Run: headless pygame with SDL's dummy video driver; simulated clock (each Clock.tick advances the game by its frame time, no real sleeping); random seed 0; keys injected as events and as key.get_pressed() state; mouse plan: one left click at the window centre at the start of phase 2, then a move to the lower-right quarter at the start of phase 3.
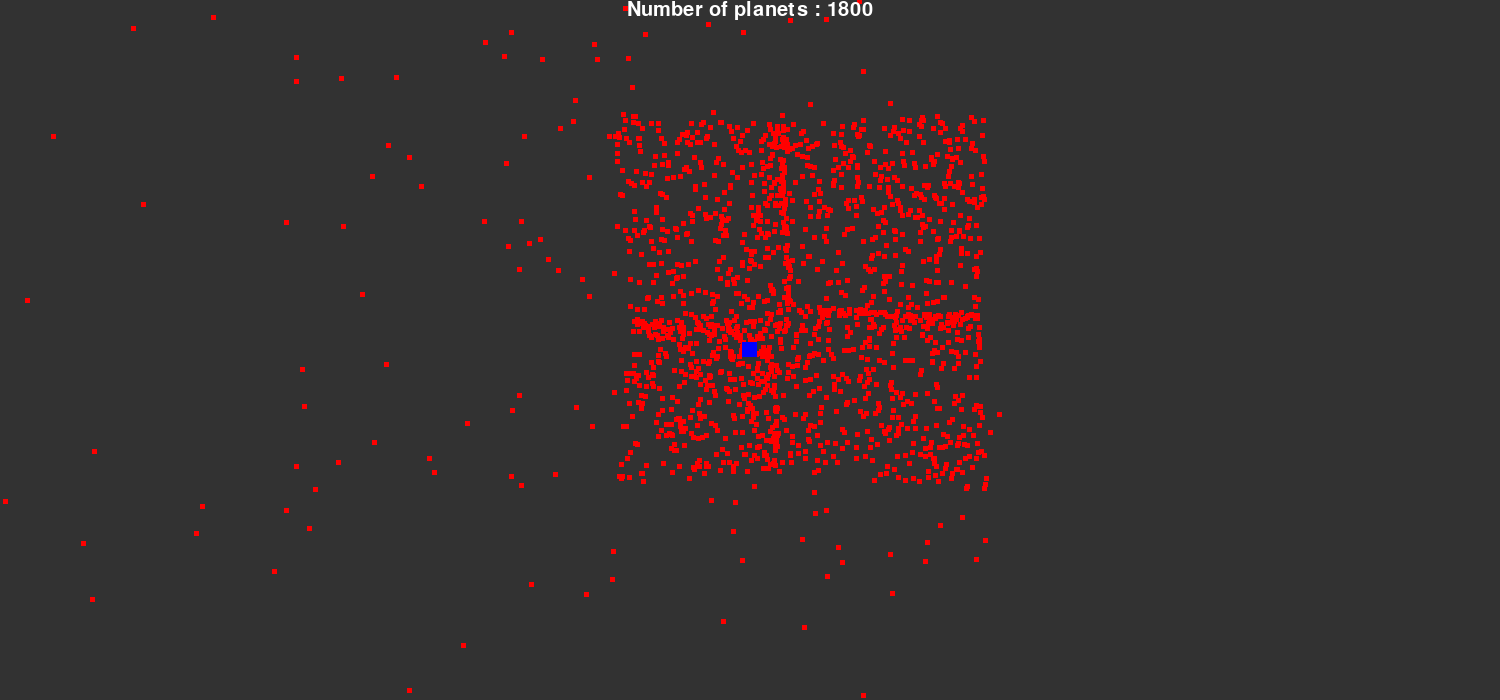
Frame 1 of 4 · flips 1–60 · no input
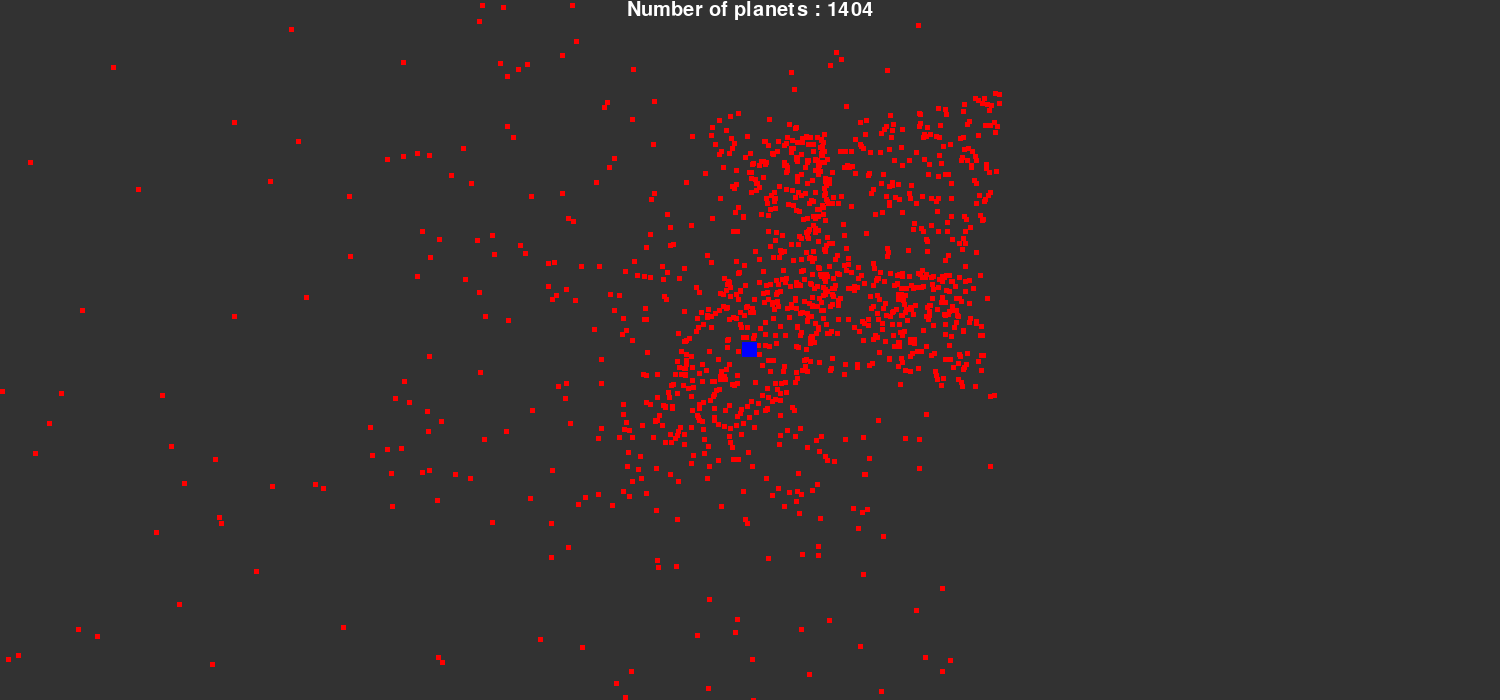
Frame 2 of 4 · flips 61–180 · clicked the window centre · tapped SPACE, RETURN · held RIGHT (→), D
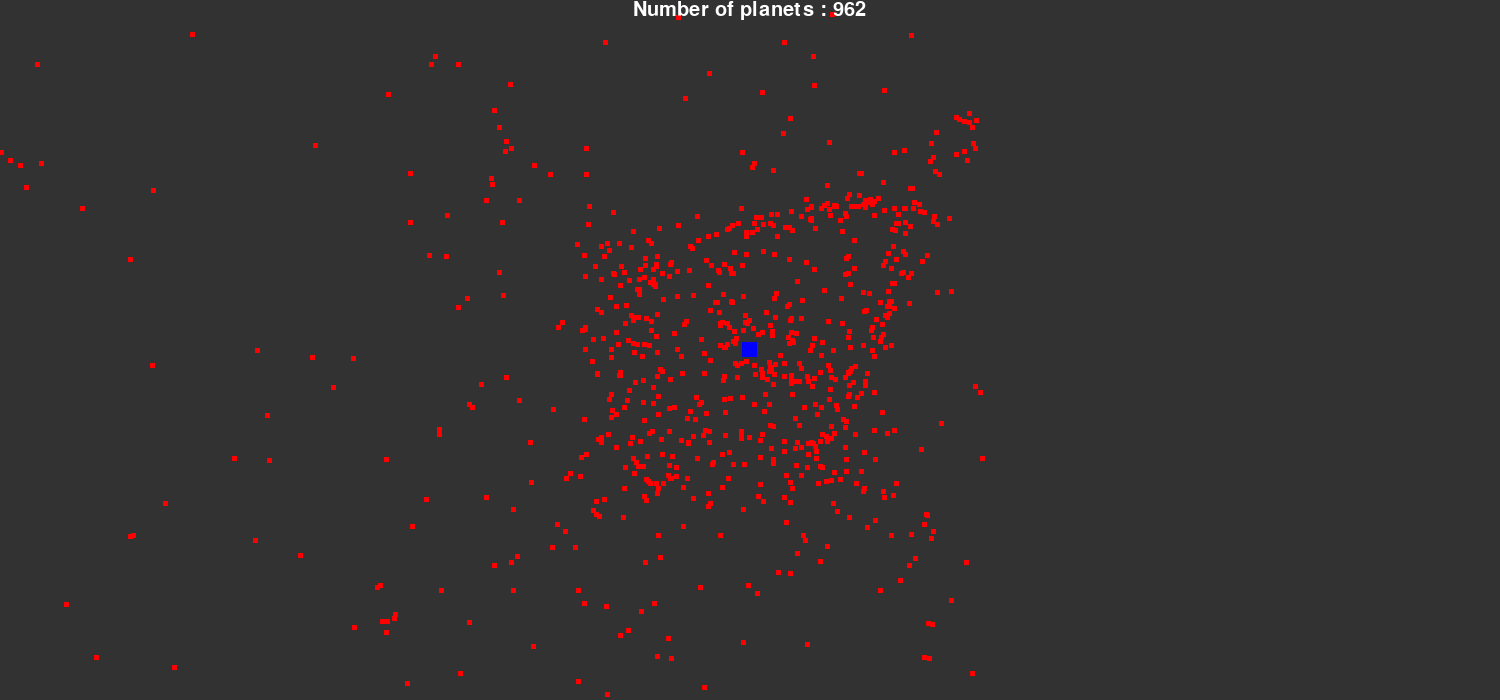
Frame 3 of 4 · flips 181–300 · moved the mouse to the lower-right quarter · held DOWN (↓), S
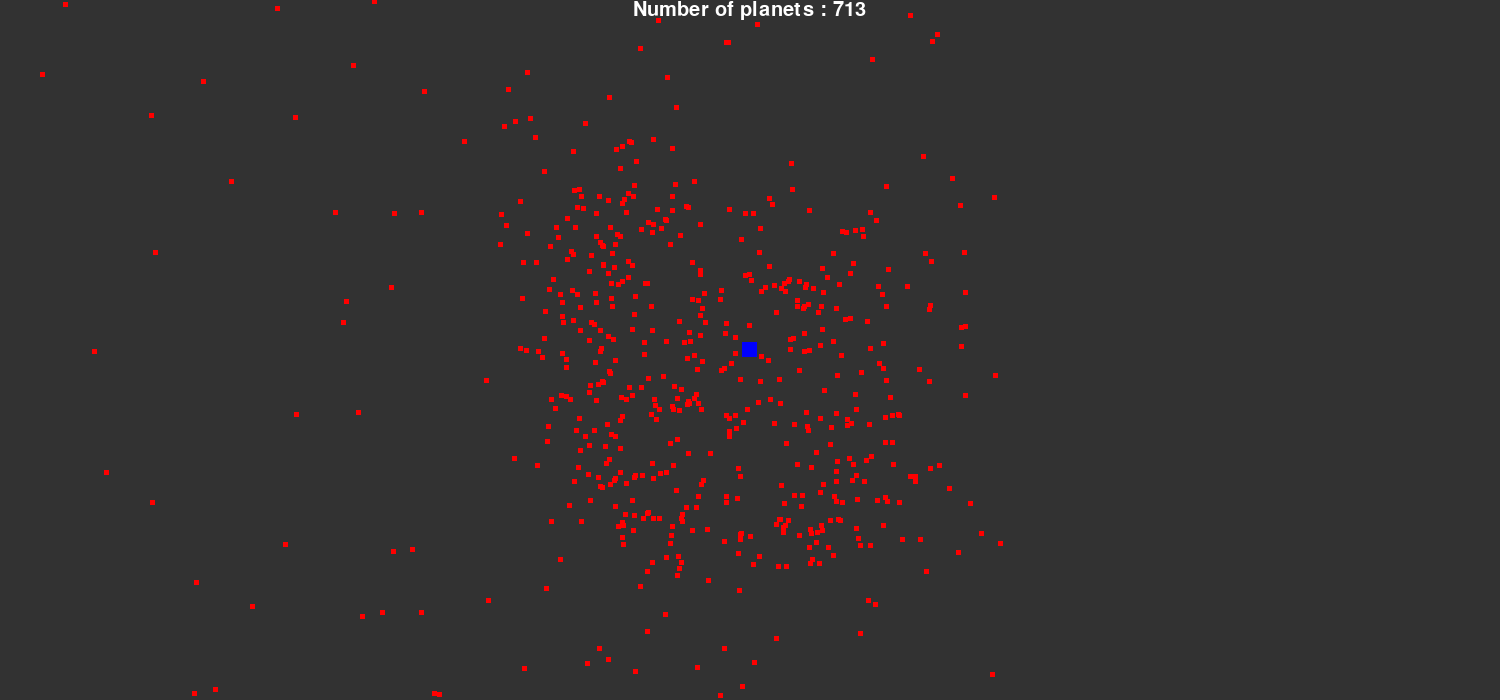
Frame 4 of 4 · flips 301–420 · held LEFT (←), A, UP (↑), W

The pygame program that drew these frames:

import pygame, random

pygame.font.init()

width, height = 1500, 700
fps = 120
xi, yi = 100, -100
x_vel, y_vel, vel = xi, yi, 0
counter = 0
planet_mass = 100
star_mass = 12*(10**16)
G = 6.67 * 10 ** (-11)
R = 0
pos_x_list, pos_y_list = [], []
planet_list = []
planets = 2000
barriers = False
movable = False

stats_font = pygame.font.SysFont("calibri", 30)

clock = pygame.time.Clock()

win = pygame.display.set_mode((width, height))

def get_distance(x2, y2, x1, y1):
    a = x2 - x1
    b = y2 - y1
    c = (a**2 + b**2)**0.5
    return c

class Planet:
    def __init__(self, x, y, w, h, mass):
        self.x = x
        self.y = y
        self.w = w
        self.h = h
        self.mass = mass
        self.Rect = None
        self.x_vel, self.y_vel = xi, yi

    def draw(self):
        self.Rect = pygame.Rect(self.x, self.y, self.w, self.h)
        pygame.draw.rect(win, (255, 0, 0), self.Rect)

    def move_x(self, vel):
        self.x += vel

    def move_y(self, vel):
        self.y += vel

class Star(Planet):
    def draw(self):
        self.Rect = pygame.Rect(self.x, self.y, self.w, self.h)
        pygame.draw.rect(win, (0, 0, 255), self.Rect)

if movable:
    for i in range(planets):
        planet = Planet(pygame.mouse.get_pos()[0] + random.randrange(-200, 200), pygame.mouse.get_pos()[1] + random.randrange(-200, 200), 5, 5, planet_mass)
        planet_list.append(planet)
else:
    for i in range(planets):
        planet = Planet(width/2 + random.randrange(-200, 200), height/2 + random.randrange(-200, 200), 5, 5, planet_mass)
        planet_list.append(planet)

while True:

    for event in pygame.event.get():
        if event.type == pygame.QUIT:
            quit()
        #Resetting the variables 
        if event.type == pygame.KEYDOWN:
            if event.key == pygame.K_SPACE:
                planet_list = []
                vel = 0
                pos_x_list, pos_y_list = [], []
                if movable:
                    for i in range(planets):
                        planet = Planet(pygame.mouse.get_pos()[0] + random.randrange(-200, 200), pygame.mouse.get_pos()[1] + random.randrange(-200, 200), 5, 5, planet_mass)
                        planet_list.append(planet)
                else:
                    for i in range(planets):
                        planet = Planet(width/2 + random.randrange(-200, 200), height/2 + random.randrange(-200, 200), 5, 5, planet_mass)
                        planet_list.append(planet)

    clock.tick(fps)

    counter += 1

    #Filling the screen with color
    win.fill((50, 50, 50))

    #Making star class at mouse pos if movable is true
    if movable:
        star = Star(pygame.mouse.get_pos()[0] - (15/2), pygame.mouse.get_pos()[1] - (15/2), 15, 15, star_mass)
    else:
        star = Star(width/2 - (15/2), height/2 - (15/2), 15, 15, star_mass)

    for planet in planet_list:

        #Drawing planet and star
        planet.draw()
        star.draw()

        #Calculating distance, acceleration and force
        R = get_distance(star.x + star.w//2, star.y + star.h//2, planet.x + planet.w//2, planet.y + planet.h//2)
        force = G * star.mass * planet.mass / (R ** 2)
        accl_x = force / planet_mass
        accl_y = force / planet_mass

        #Calculating velocity
        pos_x_list.append(planet.x)
        pos_y_list.append(planet.y)
        if len(pos_x_list) > 3 and len(pos_y_list) > 3:
            pos_x_list.remove(pos_x_list[0])
            pos_y_list.remove(pos_y_list[0])
        if len(pos_x_list) >= 2 and len(pos_y_list) >= 2:
            vel = round(get_distance(pos_x_list[-1], pos_y_list[-1], pos_x_list[-2], pos_y_list[-2]))

        #Calculating sign convention of acceleration
        if (star.x + star.w/2) - (planet.x + planet.w/2) < 0:
            accl_x *= -1
        if (star.y + star.h/2) - (planet.y + planet.h/2) < 0:
            accl_y *= -1

        #Bouncing the planet off the walls if barriers are on
        if barriers:
            if planet.x < -500:
                planet.x_vel *= -1
            if planet.x > width + 500:
                planet.x_vel *= -1
            if planet.y < -500:
                planet.y_vel *= -1
            if planet.y > height + 500:
                planet.y_vel *= -1

        #Adding acceleration to velocites on x and y axis per second
        planet.x_vel += accl_x/fps
        planet.y_vel += accl_y/fps

        #Moving the planet per second
        planet.move_x(planet.x_vel/fps)
        planet.move_y(planet.y_vel/fps)

        #Removing planet if it goes out of bounds
        if planet.x > 1000 or planet.x < -1000 or planet.y > 1000 or planet.y < -1000:
            planet_list.remove(planet)

        #Displaying statistics
        """stats_text = stats_font.render((f"x_vel : {round(x_vel)} pixels/s ; y_vel : {round(y_vel)} pixels/s ; distance : {round(R)} m ; velocity : {vel} m/s"), 1, (255, 255, 255))
        win.blit(stats_text, (width/2 - stats_text.get_width()/2, 0))"""
    planet_text = stats_font.render((f"Number of planets : {len(planet_list)}"), 1, (255, 255, 255))
    win.blit(planet_text, (width/2 - planet_text.get_width()/2, 0))

    pygame.display.update()
